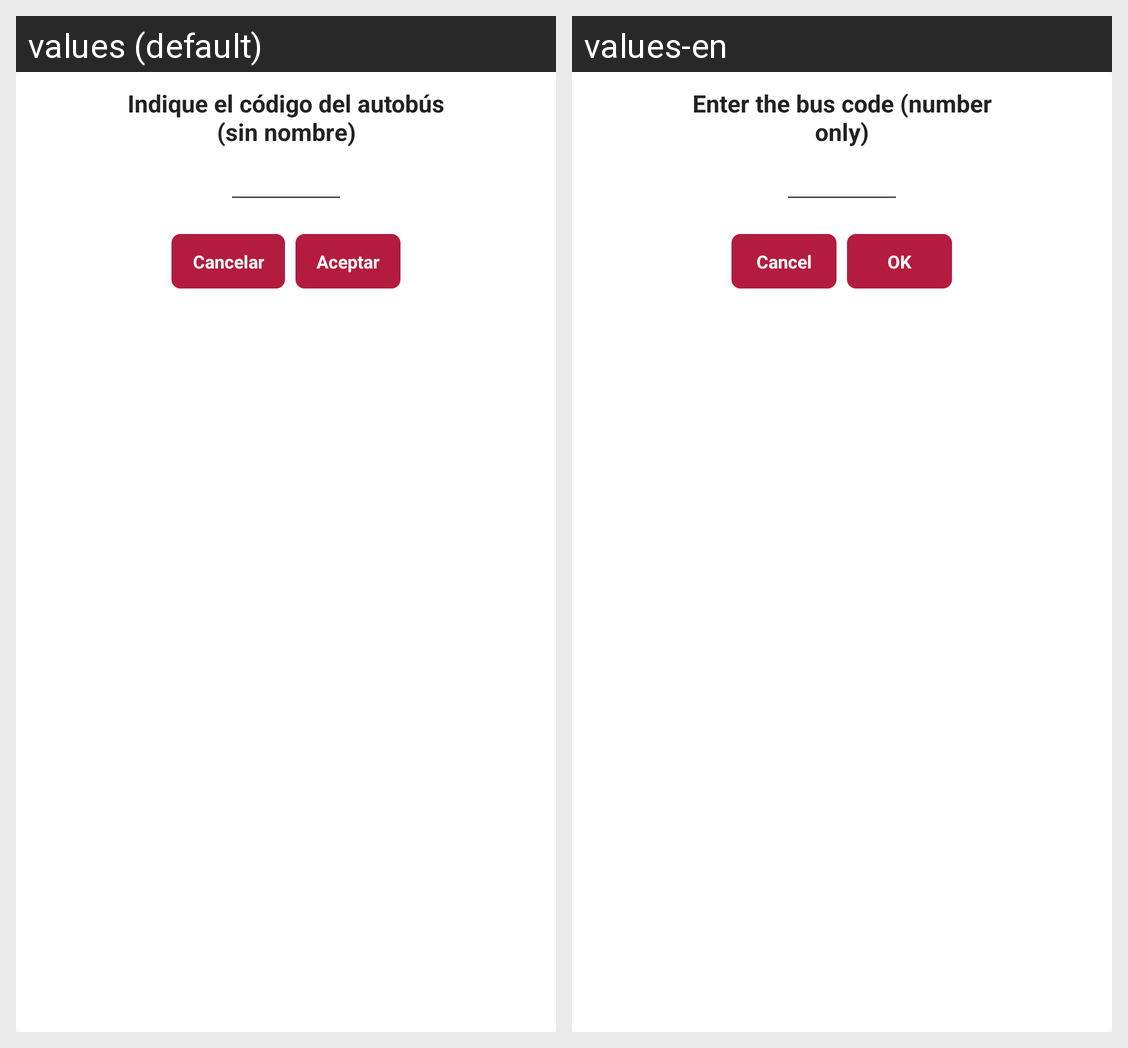

For this localized Android screen grid, give each drawn string resource with its value in every locale shown.
Android screen res/layout/dialogo_bus_citi.xml rendered under 2 locales, left to right: values (default), values-en. Device: Nexus 5 (rendered at 1080×1920; each locale shown at half size, 540×960, under a caption strip naming it); theme Theme.GeoMB.
Strings drawn on this screen, with the default value and each locale's value (text and hints the layout hard-codes, and strings that could not be matched under every locale, appear in the picture but are not listed):

citi_seleccionar_bus
  values: Indique el código del autobús (sin nombre)
  values-en: Enter the bus code (number only)

citi_cancelar
  values: Cancelar
  values-en: Cancel

citi_aceptar
  values: Aceptar
  values-en: OK
